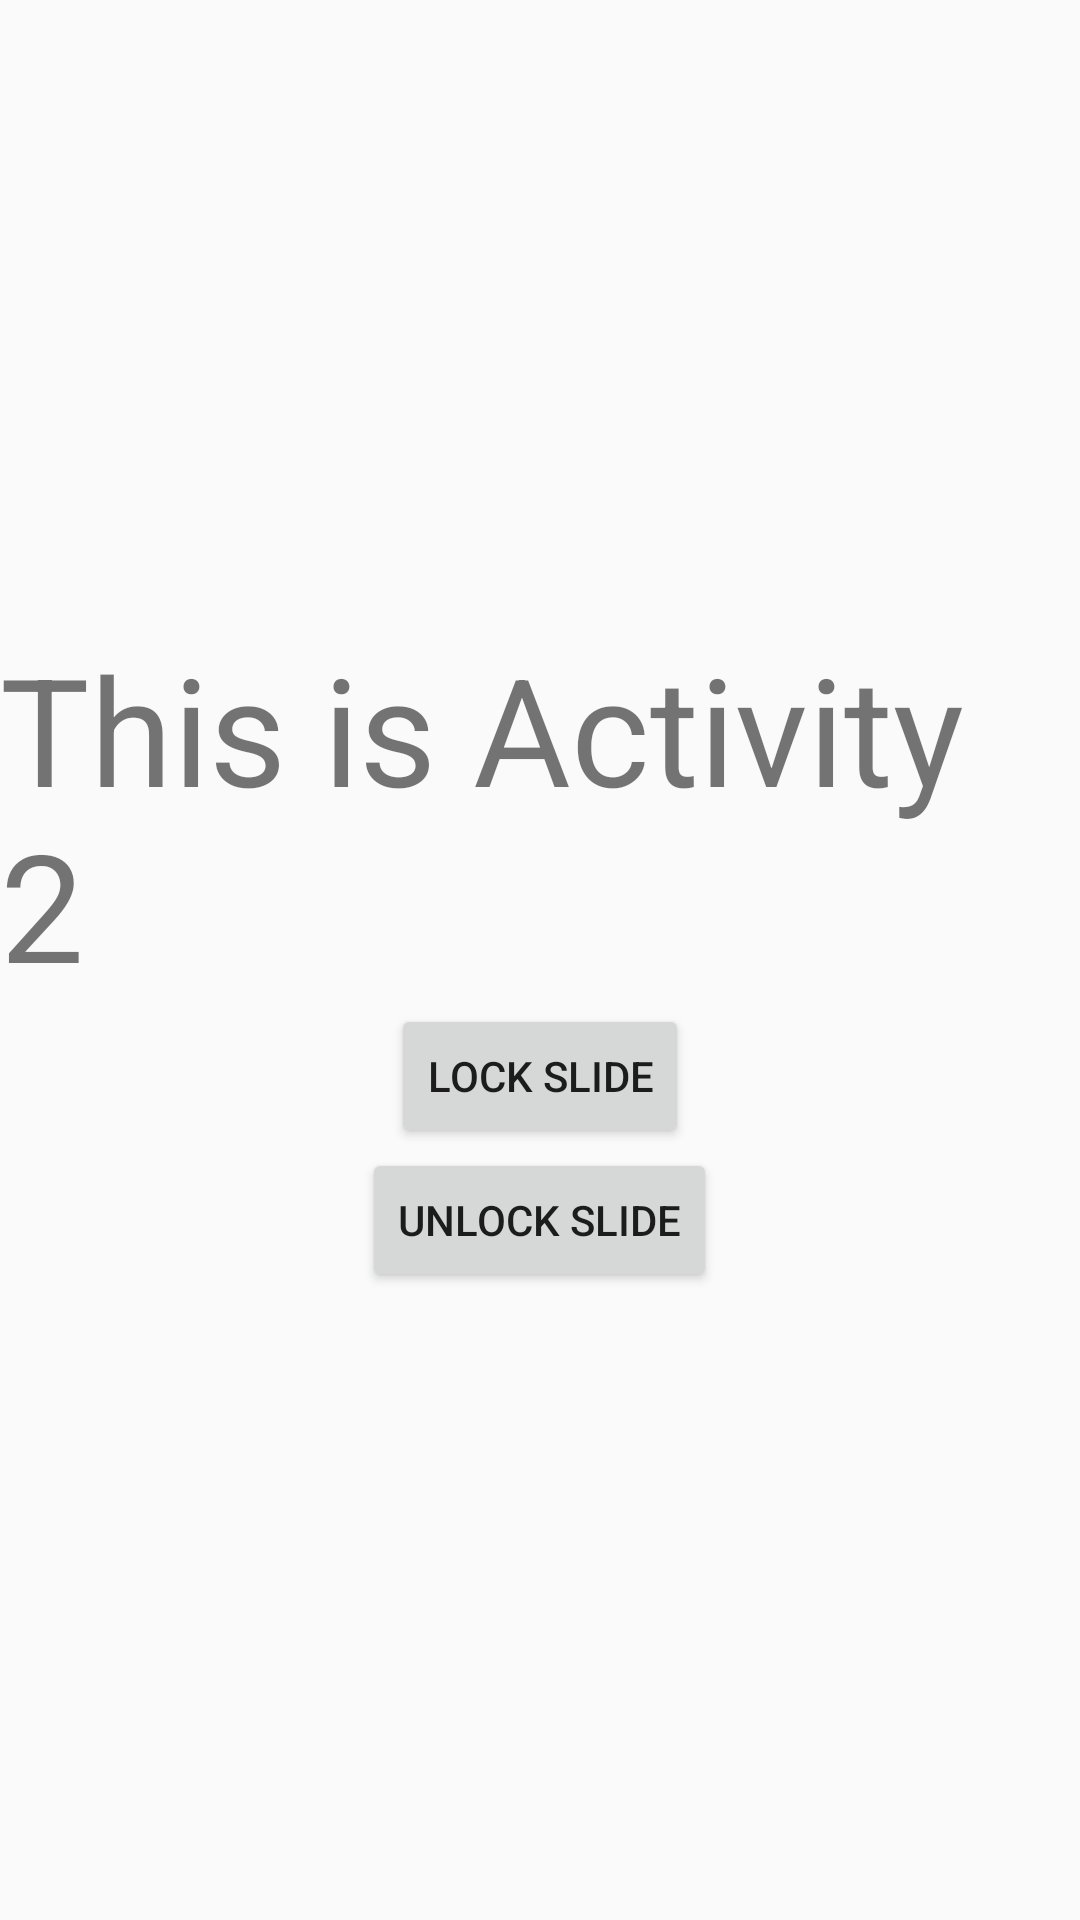

Here is an Android app screen rendered from its layout file. Give the layout XML and the strings, colors and styles it references.
<!-- AndroidManifest.xml: application theme AppTheme -->
<!-- res/layout/activity_second.xml -->
<?xml version="1.0" encoding="utf-8"?>
<LinearLayout xmlns:android="http://schemas.android.com/apk/res/android"
    xmlns:app="http://schemas.android.com/apk/res-auto"
    xmlns:tools="http://schemas.android.com/tools"
    android:layout_width="match_parent"
    android:layout_height="match_parent"
    android:background="@color/background_material_light"
    android:orientation="vertical"
    android:gravity="center"
    tools:context=".Second">


    <TextView
        android:layout_width="wrap_content"
        android:layout_height="wrap_content"
        android:textSize="50sp"
        android:text="This is Activity 2"/>

    <Button
        android:layout_width="wrap_content"
        android:layout_height="wrap_content"
        android:text="Lock Slide"
        android:onClick="lockslide"/>

    <Button
        android:layout_width="wrap_content"
        android:layout_height="wrap_content"
        android:text="Unlock Slide"
        android:onClick="unlockslide"/>

</LinearLayout>
<!-- resources referenced by this layout -->
<resources>
  <style name="AppTheme" parent="Theme.AppCompat.Light.DarkActionBar">
          
          <item name="colorPrimary">@color/colorPrimary</item>
          <item name="colorPrimaryDark">@color/colorPrimaryDark</item>
          <item name="colorAccent">@color/colorAccent</item>
      </style>
  <!-- not gathered from this repository: default colours our renderer supplied (Android Studio template values) -->
  <color name="colorPrimary">#FF6200EE</color>
  <color name="colorPrimaryDark">#FF3700B3</color>
  <color name="colorAccent">#FF03DAC5</color>
</resources>
